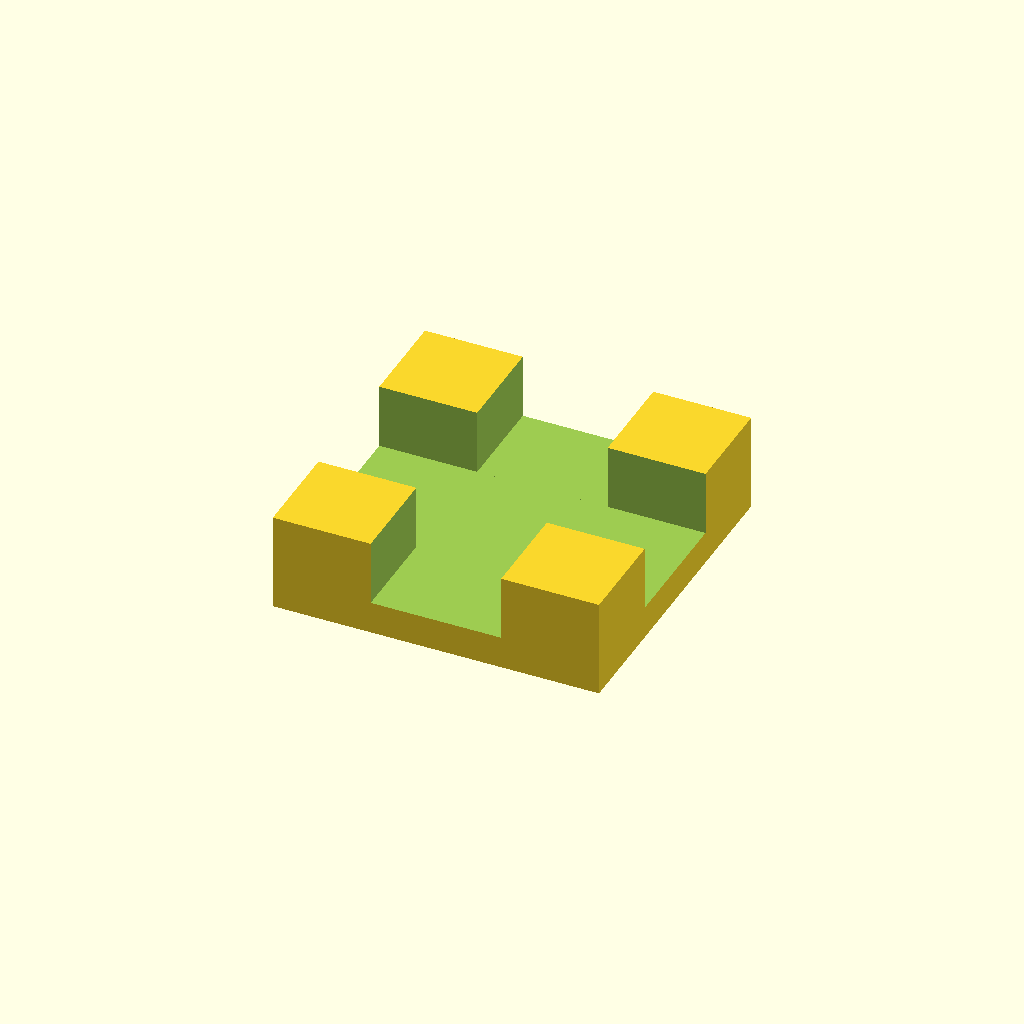
Cell 1: the model at its default parameters.
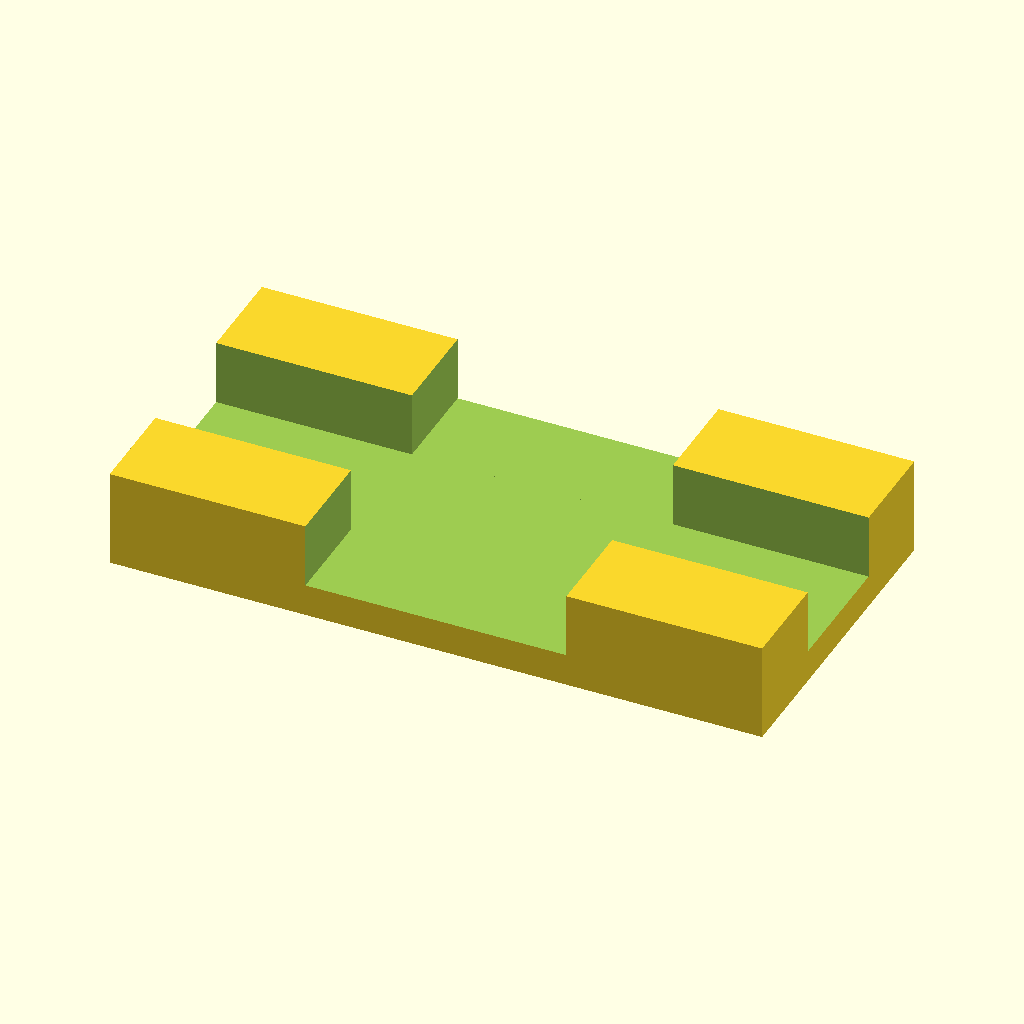
Cell 2: length = 40 (everything else at default).
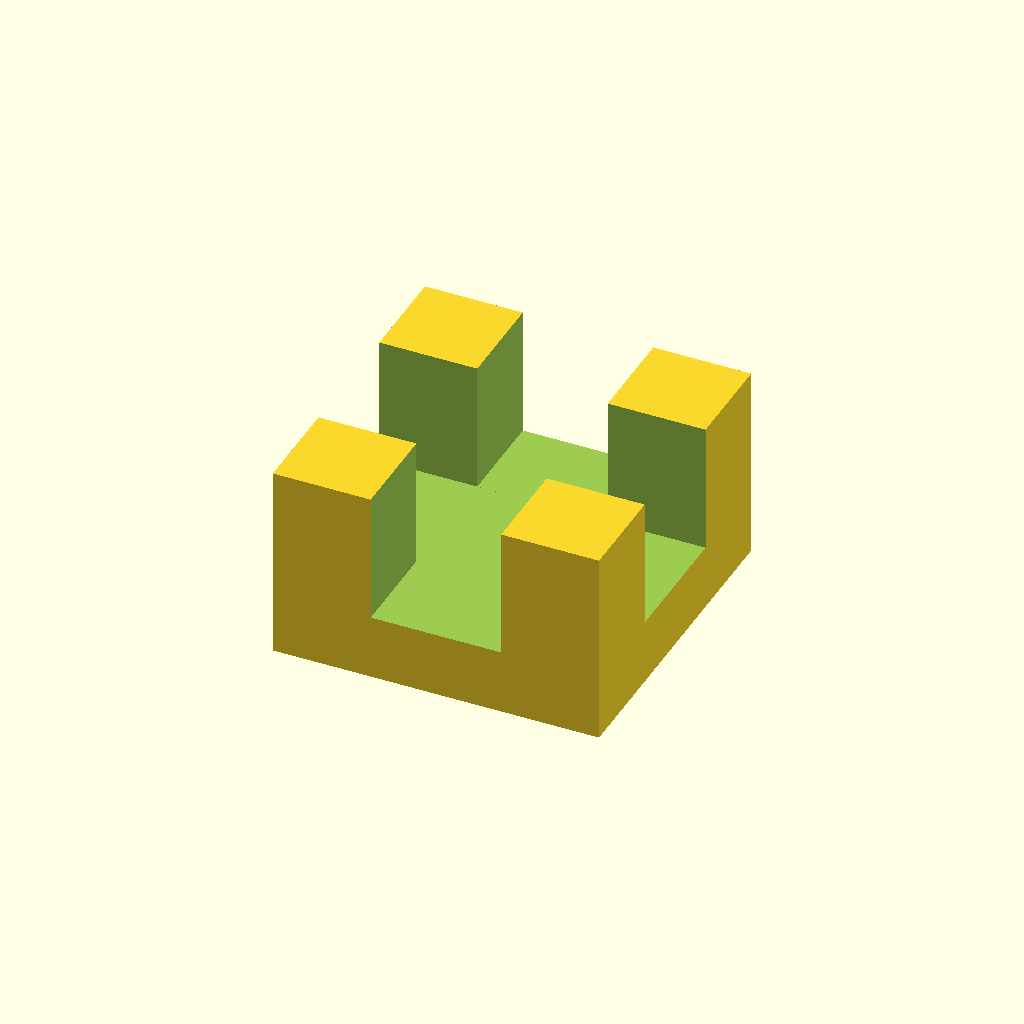
Cell 3: height = 12 (everything else at default).
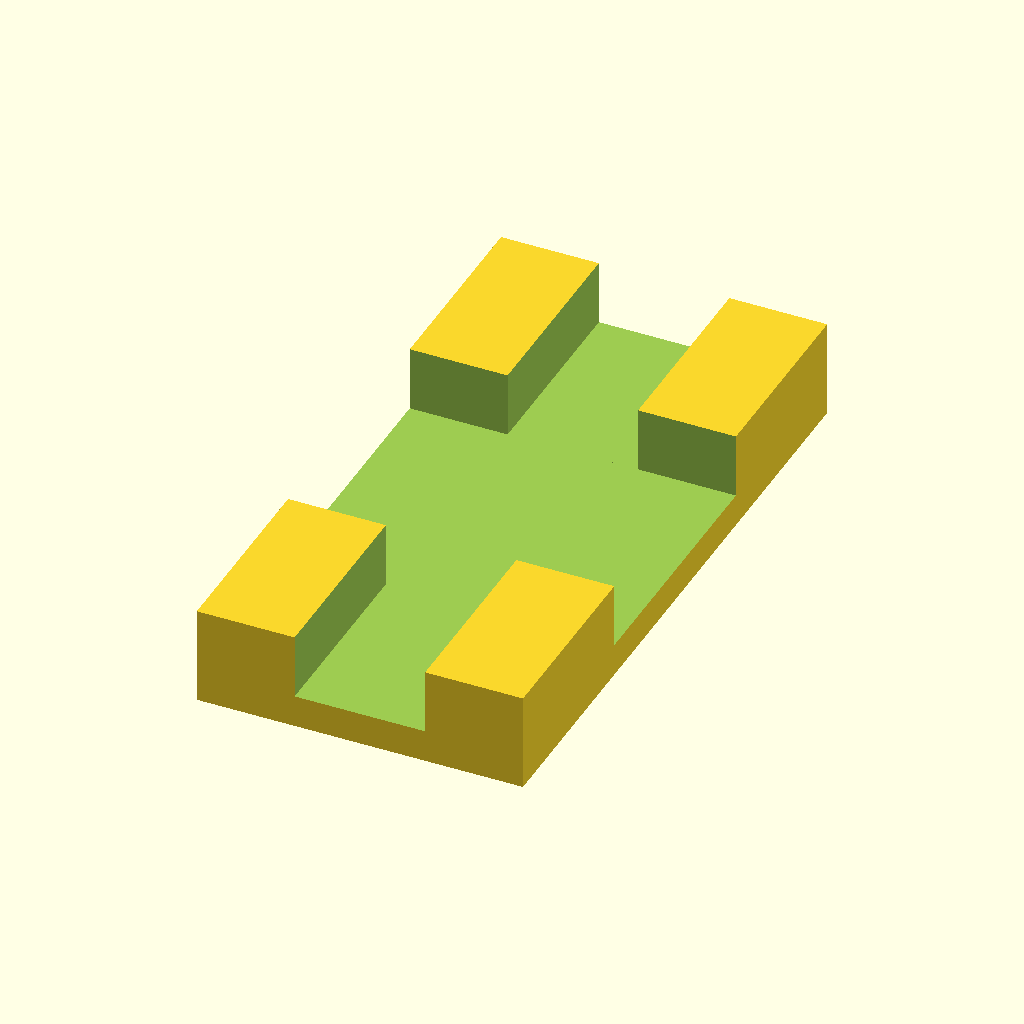
Cell 4: width = 40 (everything else at default).
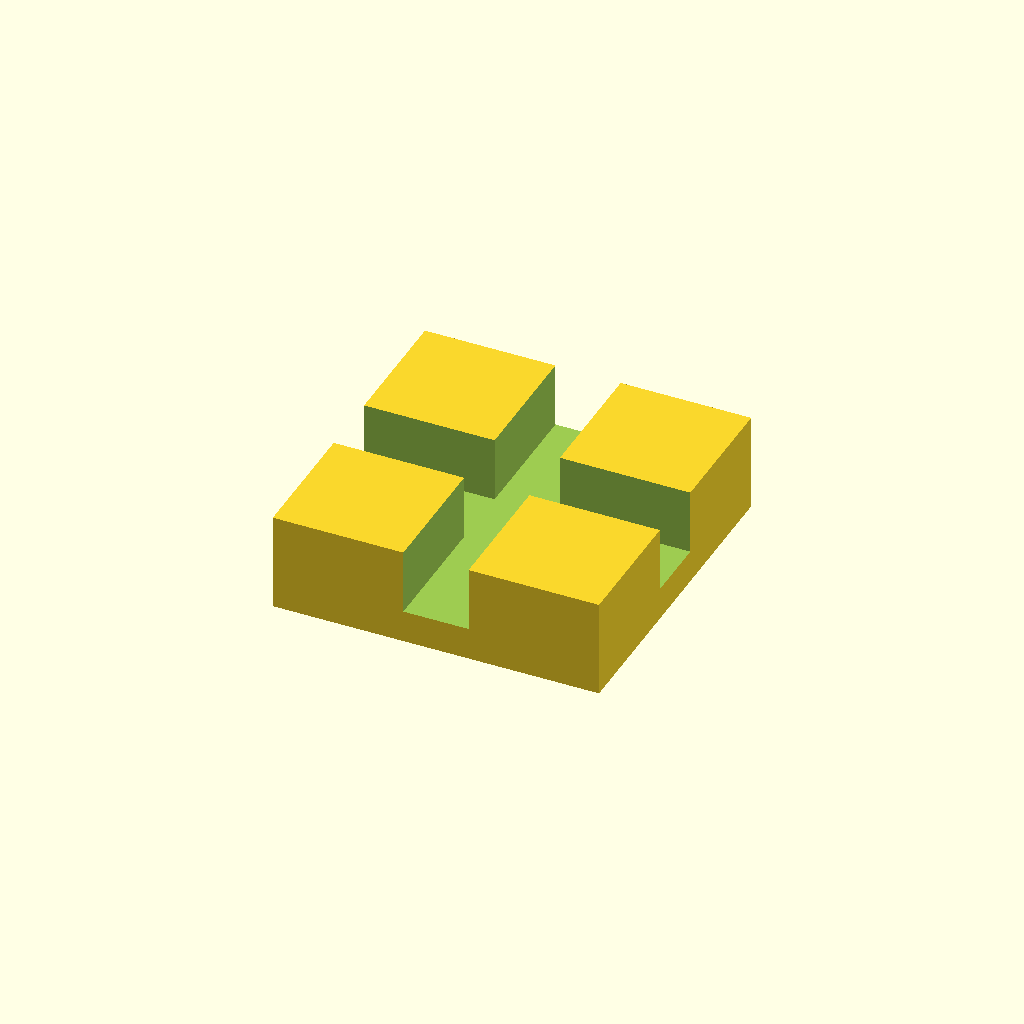
Cell 5 — proportion set to 5, the other parameters unchanged.
All cells are drawn from one camera (rotation 55°, 0°, 25°, orthographic, colour scheme Cornfield), so only the parameter changes between them.
OpenSCAD source file openscad/tests/OLD/boxretractioncal.scad:
length=20;
height=6;
width=20;
proportion=2.5;
difference(){
cube(size=[length,width,height],center=true);
translate([0,-width/proportion,height/3])
     cube(size=[length/proportion,width*4,height],center=true);
translate([-length/proportion,0,height/3])
     cube(size=[length*4,width/proportion,height],center=true);
};
Parameter table extracted from the source (name, type, default, range or options):
length: number, default 20
height: number, default 6
width: number, default 20
proportion: number, default 2.5
